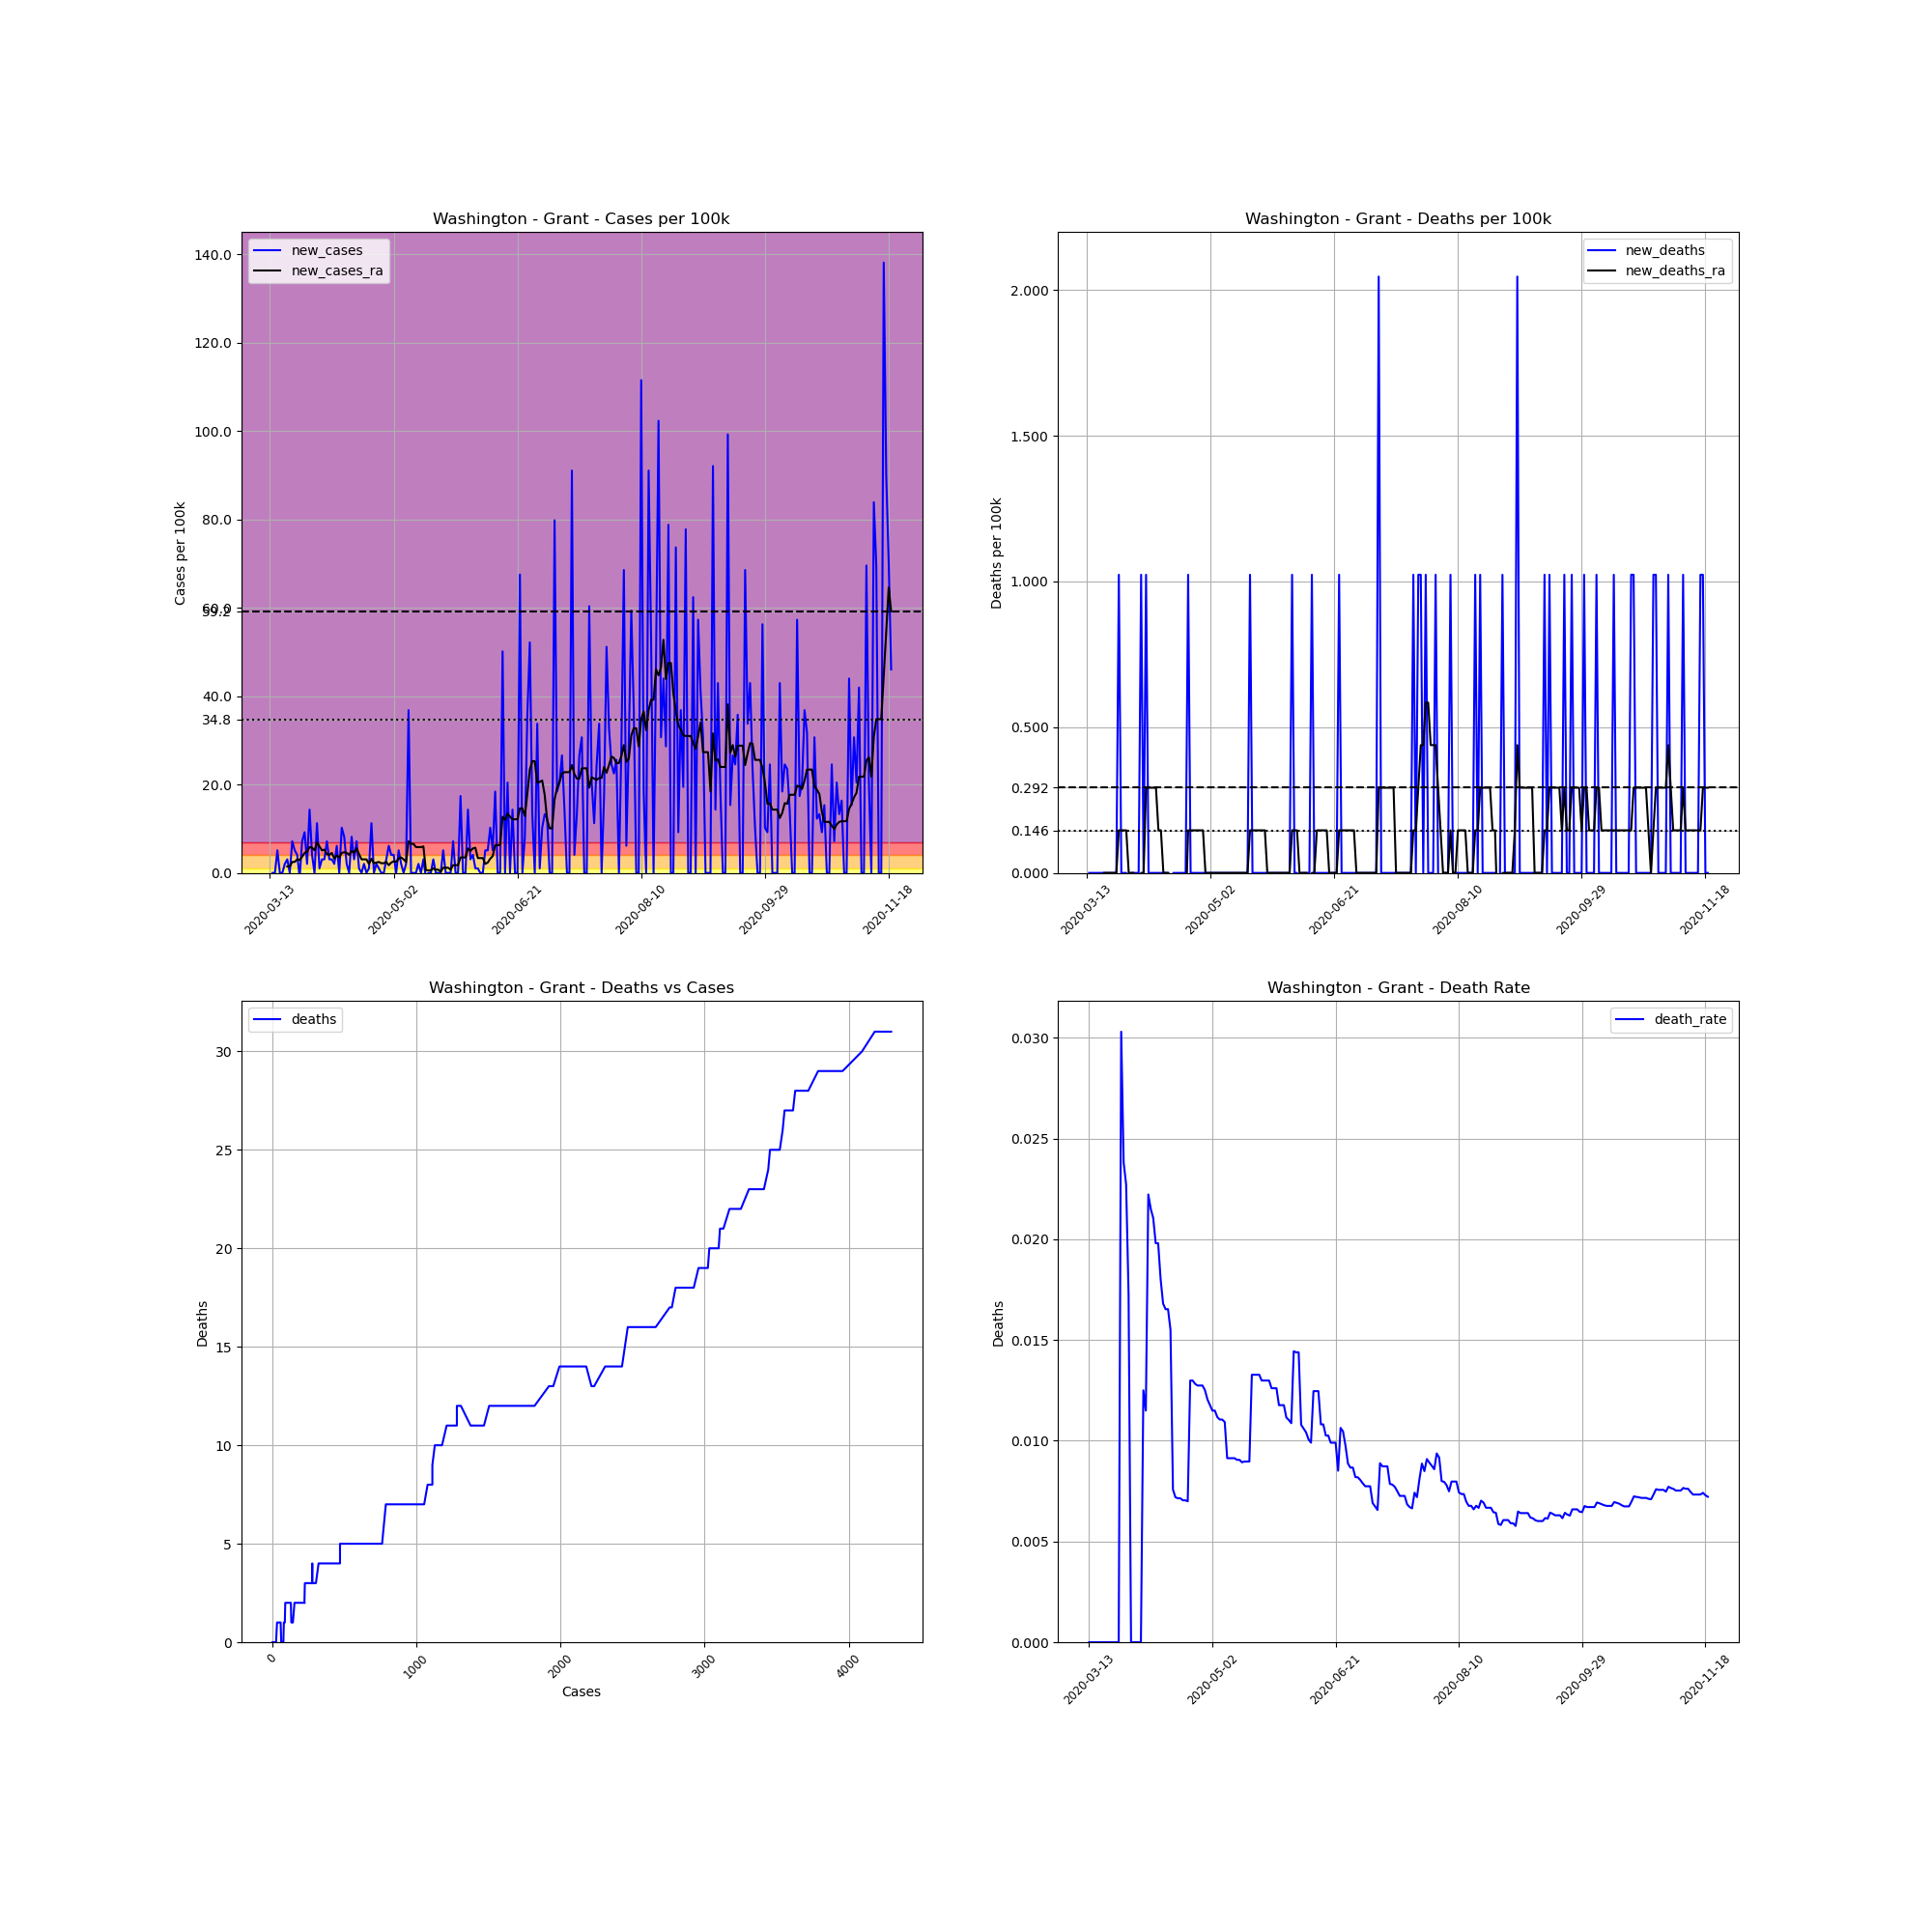

The data file committed next to this chart (first rows):
, date, county, state, fips, cases, deaths, COUNTY, STNAME, CTYNAME, POPESTIMATE2019, cases_per_100k, deaths_per_100k, death_rate, new_cases, new_deaths, new_cases_ra, new_deaths_ra
78453, 2020-03-13, Grant, Washington, 53025, 1, 0, 25, Washington, Grant, 97733, 1.023, 0.0, 0.0, , , , 
78454, 2020-03-14, Grant, Washington, 53025, 1, 0, 25, Washington, Grant, 97733, 1.023, 0.0, 0.0, 0.0, 0.0, , 
78455, 2020-03-15, Grant, Washington, 53025, 1, 0, 25, Washington, Grant, 97733, 1.023, 0.0, 0.0, 0.0, 0.0, , 
78456, 2020-03-16, Grant, Washington, 53025, 6, 0, 25, Washington, Grant, 97733, 6.139, 0.0, 0.0, 5.116, 0.0, , 
78457, 2020-03-17, Grant, Washington, 53025, 6, 0, 25, Washington, Grant, 97733, 6.139, 0.0, 0.0, 0.0, 0.0, , 
78458, 2020-03-18, Grant, Washington, 53025, 6, 0, 25, Washington, Grant, 97733, 6.139, 0.0, 0.0, 0.0, 0.0, , 
78459, 2020-03-19, Grant, Washington, 53025, 8, 0, 25, Washington, Grant, 97733, 8.186, 0.0, 0.0, 2.046, 0.0, , 
78460, 2020-03-20, Grant, Washington, 53025, 11, 0, 25, Washington, Grant, 97733, 11.26, 0.0, 0.0, 3.07, 0.0, 1.462, 0.0
78461, 2020-03-21, Grant, Washington, 53025, 11, 0, 25, Washington, Grant, 97733, 11.26, 0.0, 0.0, 0.0, 0.0, 1.462, 0.0
78462, 2020-03-22, Grant, Washington, 53025, 18, 0, 25, Washington, Grant, 97733, 18.42, 0.0, 0.0, 7.162, 0.0, 2.485, 0.0
78463, 2020-03-23, Grant, Washington, 53025, 23, 0, 25, Washington, Grant, 97733, 23.53, 0.0, 0.0, 5.116, 0.0, 2.485, 0.0
78464, 2020-03-24, Grant, Washington, 53025, 27, 0, 25, Washington, Grant, 97733, 27.63, 0.0, 0.0, 4.093, 0.0, 3.07, 0.0
78465, 2020-03-25, Grant, Washington, 53025, 26, 0, 25, Washington, Grant, 97733, 26.6, 0.0, 0.0, -1.023, 0.0, 2.923, 0.0
78466, 2020-03-26, Grant, Washington, 53025, 33, 1, 25, Washington, Grant, 97733, 33.77, 1.023, 0.0303, 7.162, 1.023, 3.654, 0.1462
78467, 2020-03-27, Grant, Washington, 53025, 42, 1, 25, Washington, Grant, 97733, 42.97, 1.023, 0.02381, 9.209, 0.0, 4.531, 0.1462
78468, 2020-03-28, Grant, Washington, 53025, 44, 1, 25, Washington, Grant, 97733, 45.02, 1.023, 0.02273, 2.046, 0.0, 4.824, 0.1462
78469, 2020-03-29, Grant, Washington, 53025, 58, 1, 25, Washington, Grant, 97733, 59.35, 1.023, 0.01724, 14.32, 0.0, 5.847, 0.1462
78470, 2020-03-30, Grant, Washington, 53025, 62, 0, 25, Washington, Grant, 97733, 63.44, 0.0, 0.0, 4.093, -1.023, 5.701, 0.0
78471, 2020-03-31, Grant, Washington, 53025, 62, 0, 25, Washington, Grant, 97733, 63.44, 0.0, 0.0, 0.0, 0.0, 5.116, 0.0
78472, 2020-04-01, Grant, Washington, 53025, 73, 0, 25, Washington, Grant, 97733, 74.69, 0.0, 0.0, 11.26, 0.0, 6.87, 0.0
78473, 2020-04-02, Grant, Washington, 53025, 74, 0, 25, Washington, Grant, 97733, 75.72, 0.0, 0.0, 1.023, 0.0, 5.993, -0.1462
78474, 2020-04-03, Grant, Washington, 53025, 77, 0, 25, Washington, Grant, 97733, 78.79, 0.0, 0.0, 3.07, 0.0, 5.116, -0.1462
78475, 2020-04-04, Grant, Washington, 53025, 80, 1, 25, Washington, Grant, 97733, 81.86, 1.023, 0.0125, 3.07, 1.023, 5.262, 0.0
78476, 2020-04-05, Grant, Washington, 53025, 87, 1, 25, Washington, Grant, 97733, 89.02, 1.023, 0.01149, 7.162, 0.0, 4.239, 0.0
78477, 2020-04-06, Grant, Washington, 53025, 90, 2, 25, Washington, Grant, 97733, 92.09, 2.046, 0.02222, 3.07, 1.023, 4.093, 0.2923
78478, 2020-04-07, Grant, Washington, 53025, 93, 2, 25, Washington, Grant, 97733, 95.16, 2.046, 0.02151, 3.07, 0.0, 4.531, 0.2923
78479, 2020-04-08, Grant, Washington, 53025, 95, 2, 25, Washington, Grant, 97733, 97.2, 2.046, 0.02105, 2.046, 0.0, 3.216, 0.2923
78480, 2020-04-09, Grant, Washington, 53025, 101, 2, 25, Washington, Grant, 97733, 103.3, 2.046, 0.0198, 6.139, 0.0, 3.947, 0.2923
78481, 2020-04-10, Grant, Washington, 53025, 101, 2, 25, Washington, Grant, 97733, 103.3, 2.046, 0.0198, 0.0, 0.0, 3.508, 0.2923
78482, 2020-04-11, Grant, Washington, 53025, 111, 2, 25, Washington, Grant, 97733, 113.6, 2.046, 0.01802, 10.23, 0.0, 4.531, 0.1462
78483, 2020-04-12, Grant, Washington, 53025, 119, 2, 25, Washington, Grant, 97733, 121.8, 2.046, 0.01681, 8.186, 0.0, 4.677, 0.1462
78484, 2020-04-13, Grant, Washington, 53025, 121, 2, 25, Washington, Grant, 97733, 123.8, 2.046, 0.01653, 2.046, 0.0, 4.531, 0.0
78485, 2020-04-14, Grant, Washington, 53025, 121, 2, 25, Washington, Grant, 97733, 123.8, 2.046, 0.01653, 0.0, 0.0, 4.093, 0.0
78486, 2020-04-15, Grant, Washington, 53025, 129, 2, 25, Washington, Grant, 97733, 132, 2.046, 0.0155, 8.186, 0.0, 4.97, 0.0
78487, 2020-04-16, Grant, Washington, 53025, 132, 1, 25, Washington, Grant, 97733, 135.1, 1.023, 0.007576, 3.07, -1.023, 4.531, -0.1462
78488, 2020-04-17, Grant, Washington, 53025, 139, 1, 25, Washington, Grant, 97733, 142.2, 1.023, 0.007194, 7.162, 0.0, 5.554, -0.1462
78489, 2020-04-18, Grant, Washington, 53025, 140, 1, 25, Washington, Grant, 97733, 143.2, 1.023, 0.007143, 1.023, 0.0, 4.239, -0.1462
78490, 2020-04-19, Grant, Washington, 53025, 140, 1, 25, Washington, Grant, 97733, 143.2, 1.023, 0.007143, 0.0, 0.0, 3.07, -0.1462
78491, 2020-04-20, Grant, Washington, 53025, 142, 1, 25, Washington, Grant, 97733, 145.3, 1.023, 0.007042, 2.046, 0.0, 3.07, -0.1462
78492, 2020-04-21, Grant, Washington, 53025, 142, 1, 25, Washington, Grant, 97733, 145.3, 1.023, 0.007042, 0.0, 0.0, 3.07, -0.1462
78493, 2020-04-22, Grant, Washington, 53025, 143, 1, 25, Washington, Grant, 97733, 146.3, 1.023, 0.006993, 1.023, 0.0, 2.046, -0.1462
78494, 2020-04-23, Grant, Washington, 53025, 154, 2, 25, Washington, Grant, 97733, 157.6, 2.046, 0.01299, 11.26, 1.023, 3.216, 0.1462
78495, 2020-04-24, Grant, Washington, 53025, 154, 2, 25, Washington, Grant, 97733, 157.6, 2.046, 0.01299, 0.0, 0.0, 2.193, 0.1462
78496, 2020-04-25, Grant, Washington, 53025, 156, 2, 25, Washington, Grant, 97733, 159.6, 2.046, 0.01282, 2.046, 0.0, 2.339, 0.1462
78497, 2020-04-26, Grant, Washington, 53025, 157, 2, 25, Washington, Grant, 97733, 160.6, 2.046, 0.01274, 1.023, 0.0, 2.485, 0.1462
78498, 2020-04-27, Grant, Washington, 53025, 157, 2, 25, Washington, Grant, 97733, 160.6, 2.046, 0.01274, 0.0, 0.0, 2.193, 0.1462
78499, 2020-04-28, Grant, Washington, 53025, 157, 2, 25, Washington, Grant, 97733, 160.6, 2.046, 0.01274, 0.0, 0.0, 2.193, 0.1462
78500, 2020-04-29, Grant, Washington, 53025, 160, 2, 25, Washington, Grant, 97733, 163.7, 2.046, 0.0125, 3.07, 0.0, 2.485, 0.1462
78501, 2020-04-30, Grant, Washington, 53025, 166, 2, 25, Washington, Grant, 97733, 169.9, 2.046, 0.01205, 6.139, 0.0, 1.754, 0.0
78502, 2020-05-01, Grant, Washington, 53025, 170, 2, 25, Washington, Grant, 97733, 173.9, 2.046, 0.01176, 4.093, 0.0, 2.339, 0.0
78503, 2020-05-02, Grant, Washington, 53025, 174, 2, 25, Washington, Grant, 97733, 178, 2.046, 0.01149, 4.093, 0.0, 2.631, 0.0
78504, 2020-05-03, Grant, Washington, 53025, 174, 2, 25, Washington, Grant, 97733, 178, 2.046, 0.01149, 0.0, 0.0, 2.485, 0.0
78505, 2020-05-04, Grant, Washington, 53025, 179, 2, 25, Washington, Grant, 97733, 183.2, 2.046, 0.01117, 5.116, 0.0, 3.216, 0.0
78506, 2020-05-05, Grant, Washington, 53025, 181, 2, 25, Washington, Grant, 97733, 185.2, 2.046, 0.01105, 2.046, 0.0, 3.508, 0.0
78507, 2020-05-06, Grant, Washington, 53025, 181, 2, 25, Washington, Grant, 97733, 185.2, 2.046, 0.01105, 0.0, 0.0, 3.07, 0.0
78508, 2020-05-07, Grant, Washington, 53025, 183, 2, 25, Washington, Grant, 97733, 187.2, 2.046, 0.01093, 2.046, 0.0, 2.485, 0.0
78509, 2020-05-08, Grant, Washington, 53025, 219, 2, 25, Washington, Grant, 97733, 224.1, 2.046, 0.009132, 36.84, 0.0, 7.162, 0.0
78510, 2020-05-09, Grant, Washington, 53025, 219, 2, 25, Washington, Grant, 97733, 224.1, 2.046, 0.009132, 0.0, 0.0, 6.578, 0.0
78511, 2020-05-10, Grant, Washington, 53025, 219, 2, 25, Washington, Grant, 97733, 224.1, 2.046, 0.009132, 0.0, 0.0, 6.578, 0.0
78512, 2020-05-11, Grant, Washington, 53025, 219, 2, 25, Washington, Grant, 97733, 224.1, 2.046, 0.009132, 0.0, 0.0, 5.847, 0.0
... 192 more rows
